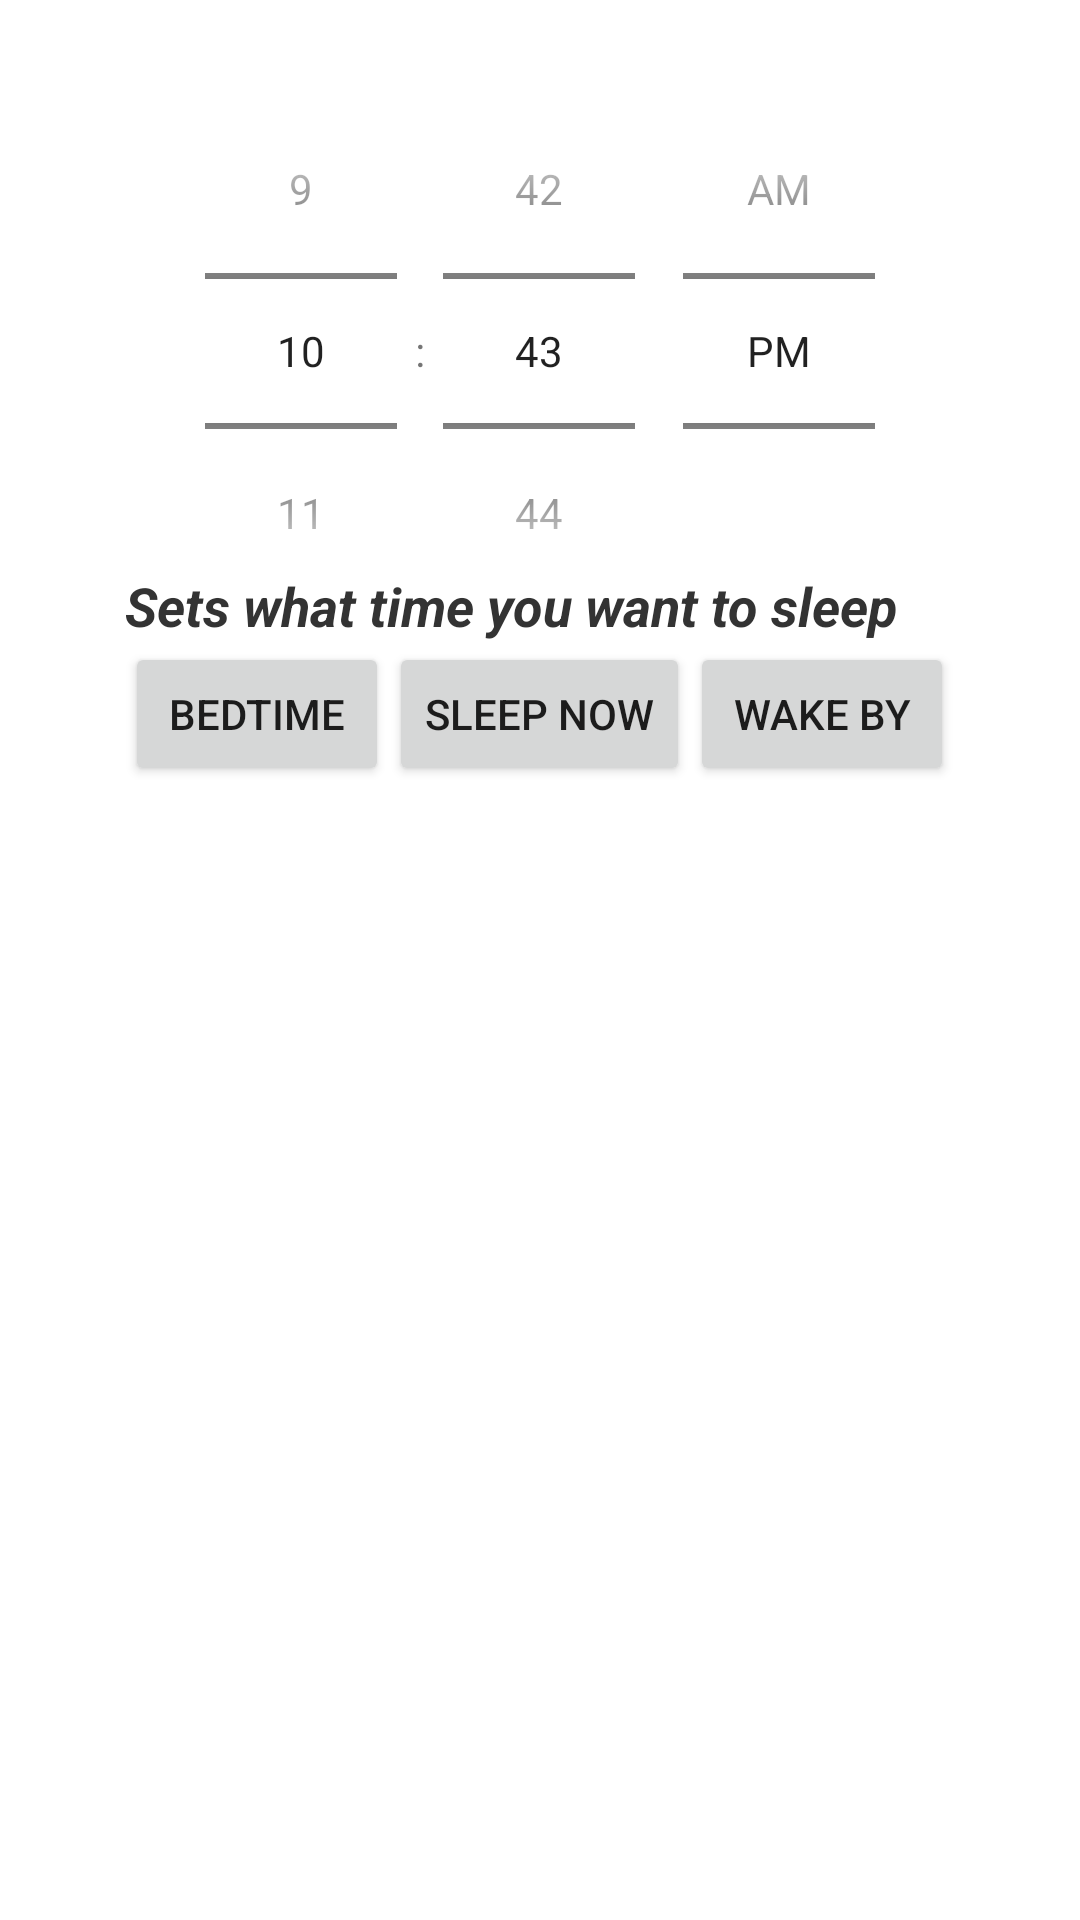

Write the Android layout XML for this screen, with the resource values it uses.
<!-- AndroidManifest.xml: application theme AppTheme -->
<!-- res/layout/activity_main.xml -->
<RelativeLayout xmlns:android="http://schemas.android.com/apk/res/android"
    xmlns:tools="http://schemas.android.com/tools"
    android:layout_width="match_parent"
    android:layout_height="match_parent"
    android:orientation="horizontal" >

    <TimePicker
        android:id="@+id/timePicker1"
        android:layout_width="match_parent"
        android:layout_height="194dp"
        android:layout_alignParentLeft="true"
        android:layout_alignParentTop="true"
        android:layout_marginTop="20dp"
        android:timePickerMode="spinner" />

    <Button
        android:id="@+id/button1"
        android:layout_width="wrap_content"
        android:layout_height="wrap_content"
        android:layout_below="@+id/timePicker1"
        android:layout_centerHorizontal="true"
        android:onClick="sendMessage"
        android:text="Sleep now" />

   

    <ListView
        android:id="@+id/listView1"
        android:layout_width="match_parent"
        android:layout_height="wrap_content"
        android:layout_alignParentBottom="true"
        android:layout_below="@+id/button1"
        android:layout_centerHorizontal="true"
        android:layout_marginBottom="21dp" >

    </ListView>

    <Button
        android:id="@+id/sleepatpressed"
        android:layout_width="wrap_content"
        android:layout_height="wrap_content"
        android:layout_below="@+id/timePicker1"
        android:layout_toLeftOf="@+id/button1"
        android:onClick="sleepatpressed"
        android:text="Bedtime" />

    <Button
        android:id="@+id/wakeatpressed"
        android:layout_width="wrap_content"
        android:layout_height="wrap_content"
        android:layout_above="@+id/listView1"
        android:layout_toRightOf="@+id/button1"
        android:onClick="wakeatpressed"
        android:text="Wake By" />

    <TextView
        android:id="@+id/textView1"
        android:layout_width="wrap_content"
        android:layout_height="wrap_content"
        android:layout_alignBottom="@+id/timePicker1"
        android:layout_alignLeft="@+id/sleepatpressed"
        android:onClick="iBedTime"
        android:text="Sets what time you want to sleep"
        android:textAppearance="?android:attr/textAppearanceMedium"
        android:textColor="#333"
        android:textStyle="bold|italic" />

</RelativeLayout>
<!-- resources referenced by this layout -->
<resources>

</resources>
